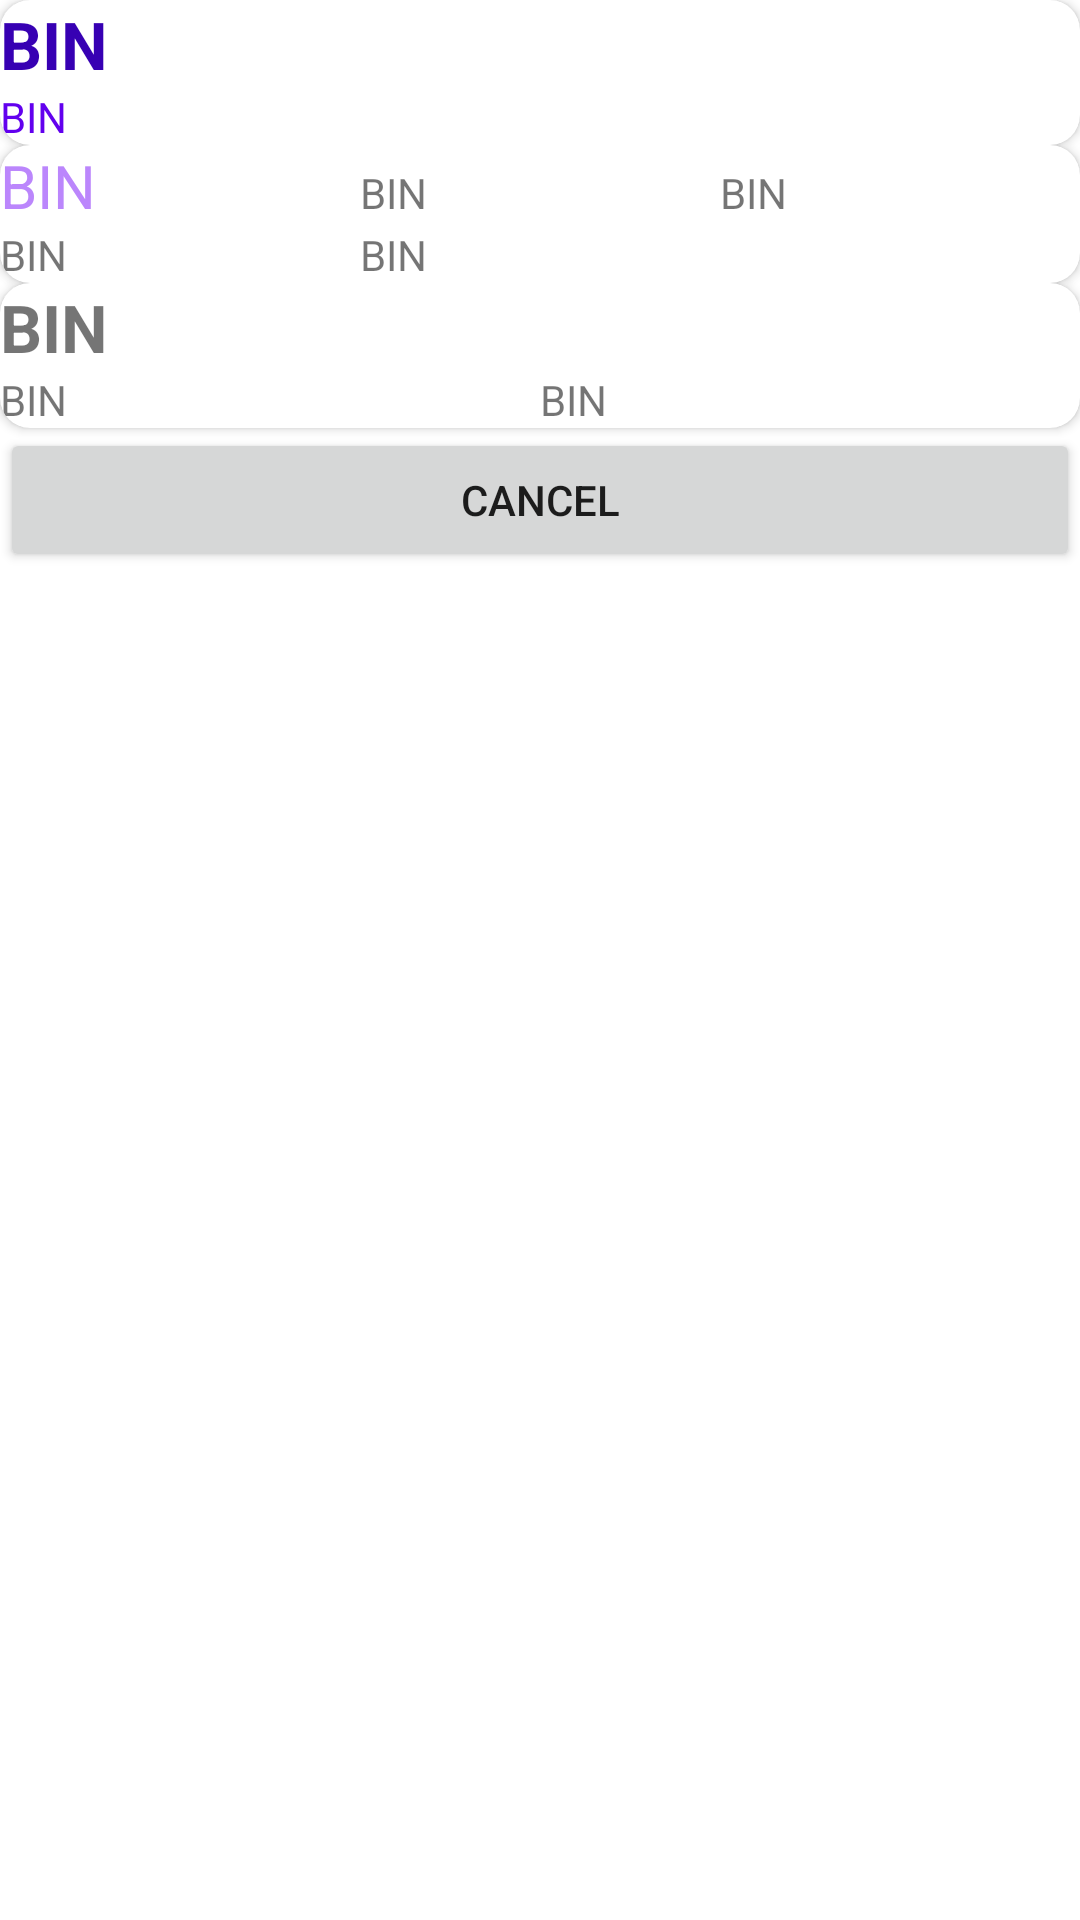

The Android layout XML behind this screen, and the referenced resources:
<!-- AndroidManifest.xml: application theme Theme.BIN -->
<!-- res/layout/fragment_bin_detail.xml -->
<?xml version="1.0" encoding="utf-8"?>
<androidx.coordinatorlayout.widget.CoordinatorLayout xmlns:android="http://schemas.android.com/apk/res/android"
    xmlns:app="http://schemas.android.com/apk/res-auto"
    android:layout_width="match_parent"
    android:layout_height="match_parent"
    android:layout_margin="@dimen/default_margin">

    <FrameLayout
        android:id="@+id/standard_bottom_sheet"
        android:layout_width="match_parent"
        android:layout_height="match_parent">

        <androidx.constraintlayout.widget.ConstraintLayout
            android:layout_width="match_parent"
            android:layout_height="match_parent"
            android:layout_margin="@dimen/default_margin">

            <androidx.cardview.widget.CardView
                android:id="@+id/card_bin"
                android:layout_width="match_parent"
                android:layout_height="wrap_content"
                app:cardCornerRadius="10dp"
                app:layout_constraintEnd_toEndOf="parent"
                app:layout_constraintStart_toStartOf="parent"
                app:layout_constraintTop_toTopOf="parent">

                <LinearLayout
                    android:layout_width="match_parent"
                    android:layout_height="match_parent"
                    android:orientation="vertical">

                    <TextView
                        android:id="@+id/txt_bin_number"
                        android:layout_width="match_parent"
                        android:layout_height="wrap_content"
                        android:layout_margin="@dimen/default_margin"
                        android:text="@string/app_name"
                        android:textColor="@color/purple_700"
                        android:textSize="22sp"
                        android:textStyle="bold" />

                    <TextView
                        android:id="@+id/txt_number"
                        android:layout_width="match_parent"
                        android:layout_height="wrap_content"
                        android:layout_margin="@dimen/default_margin"
                        android:text="@string/app_name"
                        android:textColor="@color/purple_500"
                        android:textSize="14sp" />

                </LinearLayout>
            </androidx.cardview.widget.CardView>

            <androidx.cardview.widget.CardView
                android:id="@+id/card_scheme"
                android:layout_width="match_parent"
                android:layout_height="wrap_content"
                android:layout_marginTop="@dimen/default_margin"
                app:cardCornerRadius="10dp"
                app:layout_constraintEnd_toEndOf="parent"
                app:layout_constraintStart_toStartOf="parent"
                app:layout_constraintTop_toBottomOf="@id/card_bin">

                <LinearLayout
                    android:layout_width="match_parent"
                    android:layout_height="match_parent"
                    android:orientation="vertical">

                    <LinearLayout
                        android:layout_width="match_parent"
                        android:layout_height="match_parent"
                        android:orientation="horizontal">

                        <TextView
                            android:id="@+id/txt_brand"
                            android:layout_width="match_parent"
                            android:layout_height="wrap_content"
                            android:layout_margin="@dimen/default_margin"
                            android:layout_weight="1"
                            android:text="@string/app_name"
                            android:textColor="@color/purple_200"
                            android:textSize="20sp" />

                        <TextView
                            android:id="@+id/txt_type"
                            android:layout_width="match_parent"
                            android:layout_height="wrap_content"
                            android:layout_margin="@dimen/default_margin"
                            android:layout_weight="1"
                            android:text="@string/app_name"
                            android:textSize="14sp" />

                        <TextView
                            android:id="@+id/txt_scheme"
                            android:layout_width="match_parent"
                            android:layout_height="wrap_content"
                            android:layout_margin="@dimen/default_margin"
                            android:layout_weight="1"
                            android:text="@string/app_name"
                            android:textSize="14sp" />
                    </LinearLayout>

                    <LinearLayout
                        android:layout_width="match_parent"
                        android:layout_height="match_parent"
                        android:orientation="horizontal">

                        <TextView
                            android:id="@+id/txt_country_name"
                            android:layout_width="match_parent"
                            android:layout_height="wrap_content"
                            android:layout_margin="@dimen/default_margin"
                            android:layout_weight="2"
                            android:text="@string/app_name"
                            android:textSize="14sp" />

                        <TextView
                            android:id="@+id/txt_country_lang_long"
                            android:layout_width="match_parent"
                            android:layout_height="wrap_content"
                            android:layout_margin="@dimen/default_margin"
                            android:layout_weight="1"
                            android:text="@string/app_name"
                            android:textSize="14sp" />

                    </LinearLayout>

                </LinearLayout>

            </androidx.cardview.widget.CardView>

            <androidx.cardview.widget.CardView
                android:id="@+id/card_bank"
                android:layout_width="match_parent"
                android:layout_height="wrap_content"
                android:layout_marginTop="@dimen/default_margin"
                app:cardCornerRadius="10dp"
                app:layout_constraintEnd_toEndOf="parent"
                app:layout_constraintStart_toStartOf="parent"
                app:layout_constraintTop_toBottomOf="@id/card_scheme">

                <LinearLayout
                    android:layout_width="match_parent"
                    android:layout_height="match_parent"
                    android:orientation="vertical">

                    <TextView
                        android:id="@+id/txt_bank_name"
                        android:layout_width="match_parent"
                        android:layout_height="wrap_content"
                        android:layout_margin="@dimen/default_margin"
                        android:text="@string/app_name"
                        android:textSize="22sp"
                        android:textStyle="bold" />

                    <LinearLayout
                        android:layout_width="match_parent"
                        android:layout_height="match_parent"
                        android:orientation="horizontal">

                        <TextView
                            android:id="@+id/txt_url"
                            android:layout_width="0dp"
                            android:layout_height="wrap_content"
                            android:layout_margin="@dimen/default_margin"
                            android:layout_weight="1"
                            android:text="@string/app_name"
                            android:textSize="14sp" />

                        <TextView
                            android:id="@+id/txt_phone"
                            android:layout_width="0dp"
                            android:layout_height="wrap_content"
                            android:layout_margin="@dimen/default_margin"
                            android:layout_weight="1"
                            android:text="@string/app_name"
                            android:textSize="14sp" />

                    </LinearLayout>

                </LinearLayout>
            </androidx.cardview.widget.CardView>

            <Button
                android:id="@+id/btn_close"
                android:layout_width="match_parent"
                android:layout_height="wrap_content"
                android:text="@android:string/cancel"
                app:layout_constraintEnd_toEndOf="parent"
                app:layout_constraintStart_toStartOf="parent"
                app:layout_constraintTop_toBottomOf="@id/card_bank" />

        </androidx.constraintlayout.widget.ConstraintLayout>
    </FrameLayout>
</androidx.coordinatorlayout.widget.CoordinatorLayout>
<!-- resources referenced by this layout -->
<resources>
  <string name="app_name">BIN</string>
  <style name="Theme.BIN" parent="Theme.MaterialComponents.Light.DarkActionBar">
          
          <item name="colorPrimary">@color/purple_500</item>
          <item name="colorPrimaryVariant">@color/purple_700</item>
          <item name="colorOnPrimary">@color/white</item>
          
          <item name="colorSecondary">@color/teal_200</item>
          <item name="colorSecondaryVariant">@color/teal_700</item>
          <item name="colorOnSecondary">@color/black</item>
          
          <item name="android:statusBarColor" />
          
      </style>
  <!-- not gathered from this repository: default colours our renderer supplied (Android Studio template values) -->
  <color name="purple_200">#FFBB86FC</color>
  <color name="purple_500">#FF6200EE</color>
  <color name="purple_700">#FF3700B3</color>
  <color name="teal_200">#FF03DAC5</color>
  <color name="teal_700">#FF018786</color>
  <color name="black">#FF000000</color>
  <color name="white">#FFFFFFFF</color>
</resources>
